Labelled photos from "mantarlar", an image-classification folder in akatakan/Edible-Mushroom-Classifier. The possible labels are: yenebilen, yenilebilen, zehirli.

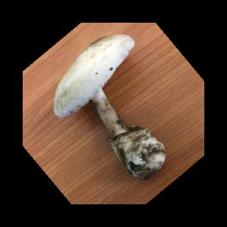
Label: yenilebilen

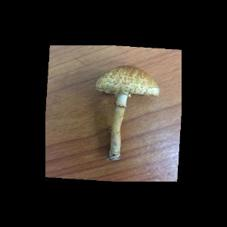
Label: zehirli

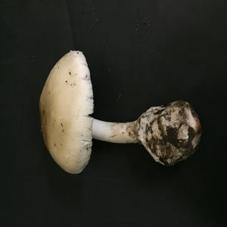
Label: yenebilen

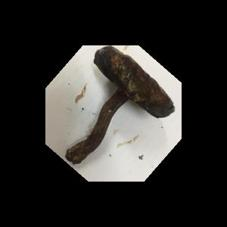
Label: yenebilen

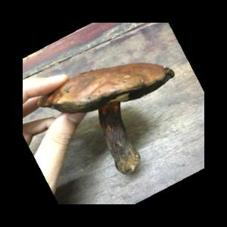
Label: yenebilen

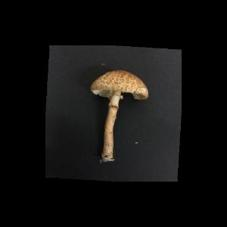
Label: zehirli
